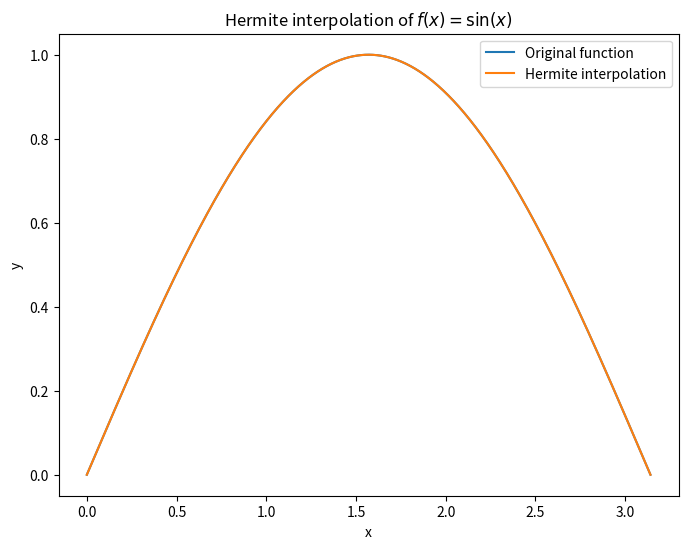

Source code (Python): (Note: this script raises an exception after producing the figure.)

def divided_differences(nodes, values):
    ### input: list of nodes [x0, x1, ..., xn] length n+1 & list of values [f(x0), f(x1), ..., f(xn)] length n+1
    ### Output: list of divided differences [f[x0], f[x0, x1], ..., f[x0, x1, ..., xn]] length n+1
    dd = values.copy()

    result = [dd[0]]

    for k in range(1, len(nodes)):
        for i in range(len(nodes) - k):
            dd[i] = (dd[i + 1] - dd[i]) / (nodes[i + k] - nodes[i])

        result.append(dd[0])

    return result

    

def lagrange_interpolation(x_values: list, y_values: list, x: int):
    """
    Computes the Lagrange interpolation polynomial at the point x.

    x_values: list of interpolation nodes, e.g. [0, 1, 2]
    y_values: list of function values, e.g. [1, 3, 2]
    x: the point where we want to evaluate the polynomial
    """
    n = len(x_values)
    result = 0

    for i in range(n):
        # Start computing L_i(x)
        L_i = 1

        for j in range(n):
            if j != i:
                L_i = L_i * (x - x_values[j]) / (x_values[i] - x_values[j])

        # Add y_i * L_i(x) to the result
        result = result + y_values[i] * L_i

    return result

def newton_coefficients(x_values, y_values):
    """
    Computes the Newton divided difference coefficients.

    x_values: interpolation nodes
    y_values: function values

    returns: list of Newton coefficients
    """

    n = len(x_values)

    # Start with a copy of y_values
    coefficients = y_values.copy()

    # Compute divided differences
    for k in range(1, n):
        for i in range(n - 1, k - 1, -1):
            numerator = coefficients[i] - coefficients[i - 1]
            denominator = x_values[i] - x_values[i - k]
            coefficients[i] = numerator / denominator

    return coefficients

def newton_interpolation(x_values, y_values, x):
    """
    Evaluates the Newton interpolation polynomial at x.
    """

    coefficients = newton_coefficients(x_values, y_values)

    n = len(x_values)

    # Start with the highest coefficient
    result = coefficients[n - 1]

    # Nested multiplication
    for i in range(n - 2, -1, -1):
        result = result * (x - x_values[i]) + coefficients[i]

    return result

def neville_interpolation(x_values, y_values, x):
    """
    Evaluates the interpolation polynomial at x using Neville's algorithm.
    """

    n = len(x_values)

    # Start with the y-values
    p = y_values.copy()

    # Build Neville table in-place
    for k in range(1, n):
        for i in range(n - k):
            left = (x_values[i + k] - x) * p[i]
            right = (x - x_values[i]) * p[i + 1]
            denominator = x_values[i + k] - x_values[i]

            p[i] = (left + right) / denominator

    return p[0]

import numpy as np 
import matplotlib.pyplot as plt

def f(x): #our function 
    return np.sin(x)

def df(x): #our derivative 
    return np.cos(x)

def lagrange_basis(k, x_grid, x):
    """
    Computes the k-th Lagrange basis polynomial l_k(x).
    """
    result = 1.0

    for j in range(len(x_grid)):
        if j != k:
            result *= (x - x_grid[j]) / (x_grid[k] - x_grid[j])

    return result

def lagrange_basis_derivative_at_node(k, x_grid):
    """
    Computes l_i'(x_i).
    Formula: l_i'(x_k) = sum_{j != i} 1 / (x_i - x_j)
    """
    result = 0.0

    for j in range(len(x_grid)):
        if j != k:
            result += 1 / (x_grid[k] - x_grid[j])

    return result


def HermiteInterpolationFormula(x_grid, y_grid, dy_grid, x_eval):
    """
    Inputs:
        x_grid  = interpolation nodes x_k
        y_grid  = function values f(x_k)
        dy_grid = derivative values f'(x_k)
        x_eval  = points where we evaluate the Hermite polynomial
    """

    hermite_values = []

    for x in x_eval:
        H = 0.0

        for k in range(len(x_grid)):
            x_k = x_grid[k]

            # Lagrange basis l_k(x)
            l_k = lagrange_basis(k, x_grid, x)

            # Derivative l_k'(x_k)
            dl_k = lagrange_basis_derivative_at_node(k, x_grid)

            # Hermite basis functions
            A = (1 - 2 * (x - x_k) * dl_k) * l_k**2
            B = (x - x_k) * l_k**2

            # Add contribution from f(x_k) and f'(x_k)
            H += y_grid[k] * A + dy_grid[k] * B

        hermite_values.append(H)

    return np.array(hermite_values)


#PLOTTING 
a = 0
b = np.pi

n = 4

x_grid = np.linspace(a, b, n + 1)
y_grid = f(x_grid)
dy_grid = df(x_grid)

x_eval = np.linspace(a, b, 1000)
y_true_values = f(x_eval)

hermite_values = HermiteInterpolationFormula(x_grid, y_grid, dy_grid, x_eval)

plt.figure(figsize=(8, 6))
plt.plot(x_eval, y_true_values, label="Original function")
plt.plot(x_eval, hermite_values, label="Hermite interpolation")
plt.xlabel("x")
plt.ylabel("y")
plt.title(r"Hermite interpolation of $f(x)=\sin(x)$")
plt.legend()
plt.show()



import numpy as np 
import matplotlib.pyplot as plt
a = 0
b = 1

n_list = [2, 4, 8, 12, 16, 20]
x_eval = np.linspace(a, b, 1000)
y_true_values = f(x_eval) #the function with x 

errors_list = []

plt.figure(figsize=(8, 6))

for n in n_list:
    x_grid = np.linspace(a, b, n + 1)
    y_grid = f(x_grid)

    lagrange_values = LagrangeInterpolation(x_grid, y_grid, x_eval) #SAME FOR NEWTON AND NEVILLE 

    error = np.max(np.abs(y_true_values - lagrange_values))
    errors_list.append(error)

    plt.plot(x_eval, lagrange_values, label=f"n={n}")

plt.xlabel("x")
plt.ylabel("y")
plt.title(r"Lagrange interpolation of $f(x)=x^{1/4}$ on $[0,1]$")
plt.legend()
plt.show()


errors_array = np.array(errors_list)
n_array = np.array(n_list)

plt.figure(figsize=(8, 6))
plt.loglog(n_array, errors_array, "o-", label="Interpolation error")
plt.xlabel("n")
plt.ylabel("Maximum error")
plt.title("Log-log plot of Lagrange interpolation error")
plt.legend()
plt.show()

errors_array = np.array(errors_list)
n_array = np.array(n_list)
# We assume error ~ C * n^(-p)

# FORMULA OF THE ERROR ESTIMATE = log(e_old / e_new) / log(n_new / n_old)
p_values = []

for k in range(len(n_array) - 1):
    e_old = errors_array[k]
    e_new = errors_array[k + 1]

    n_old = n_array[k]
    n_new = n_array[k + 1]

    p_k = np.log(e_old / e_new) / np.log(n_new / n_old)
    p_values.append(p_k)

p_values = np.array(p_values)

# Use the last observed convergence rate as estimate
p_estimated = p_values[-1]

reference = errors_array[-1] * (n_array / n_array[-1])**(-p_estimated)

print("Observed convergence rates:")
for k in range(len(p_values)):
    print(f"from n={n_array[k]} to n={n_array[k+1]}: p ≈ {p_values[k]:.4f}")

print(f"Estimated convergence speed: algebraic with p = {p_estimated:.4f}")

plt.figure(figsize=(8, 6))
plt.loglog(n_array, errors_array, "o-", label="Interpolation error")
plt.loglog(n_array, reference, "--", label=fr"Reference slope $n^{{-{p_estimated:.2f}}}$")
plt.xlabel("n")
plt.ylabel("Maximum error")
plt.title("Log-log plot of interpolation error")
plt.legend()
plt.show()

errors_array = np.array(errors_list)
n_array = np.array(n_list)

# Manual exponential convergence estimate
# FORMULA USED =  C * exp(-alpha * n)

alpha_values = []

for k in range(len(n_array) - 1):
    e_old = errors_array[k]
    e_new = errors_array[k + 1]

    n_old = n_array[k]
    n_new = n_array[k + 1]

    alpha_k = np.log(e_old / e_new) / (n_new - n_old)
    alpha_values.append(alpha_k)

alpha_values = np.array(alpha_values)

# Use the last observed rate as estimate
alpha_estimated = alpha_values[-1]

# Equivalent rho value: error ~ C * rho^(-n)
rho_estimated = np.exp(alpha_estimated)

reference = errors_array[-1] * np.exp(-alpha_estimated * (n_array - n_array[-1]))

print("Observed exponential convergence rates:")
for k in range(len(alpha_values)):
    print(
        f"from n={n_array[k]} to n={n_array[k+1]}: "
        f"alpha ≈ {alpha_values[k]:.4f}, rho ≈ {np.exp(alpha_values[k]):.4f}"
    )

print(f"Estimated exponential convergence speed: alpha = {alpha_estimated:.4f}")
print(f"Equivalent form: error ~ C * rho^(-n), with rho = {rho_estimated:.4f}")
plt.figure(figsize=(8, 6))
plt.semilogy(n_array, errors_array, "o-", label="Interpolation error")
plt.semilogy(n_array, reference, "--", label=fr"Reference $e^{{-{alpha_estimated:.2f}n}}$")
plt.xlabel("n")
plt.ylabel("Maximum error")
plt.title("Semilog plot of interpolation error")
plt.legend()
plt.show()

import numpy as np
import matplotlib.pyplot as plt
a = 0 # OUR INTERVAL 
b = 1 

x_eval = np.linspace(a, b, 10001)
y_true_values = x_eval**(1/4) # OUR FUNCTION 

def LinearSplines(set_ordered_gridpoints, values_at_gridpoints, set_evaluationpoints):
    x_grid = set_ordered_gridpoints
    y_grid = values_at_gridpoints
    x_eval = set_evaluationpoints
    splinevalues = []

#finding the interval where x lies 
    for x in x_eval:
        if x <= x_grid[0]:
            i = 0
        elif x >= x_grid[-1]:
            i = len(x_grid) - 2
        else:
            i = 0
            for j in range(len(x_grid) - 1):
                if x_grid[j] <= x <= x_grid[j + 1]:
                    i = j
                    break
#setting left and right x, y from the point for the formula 
        x_left, x_right = x_grid[i], x_grid[i+1]
        y_left, y_right = y_grid[i], y_grid[i+1]
#hat basis function 
        b_left = (x_right - x) / (x_right - x_left)
        b_right = (x - x_left) / (x_right - x_left)

        y_interpolated = y_left * b_left + y_right * b_right # Σf(x_i) * b_i(x) the formula 
        splinevalues.append(y_interpolated)

    return np.array(splinevalues)

plt.figure(figsize=(12, 8))
plt.plot(x_eval, y_true_values, label=r'$f(x)=x^{1/4}$', linewidth=2)

errors_list = []
power = range(2, 11)
n_list = [2**k for k in power]
for n in n_list:
    x_grid = np.linspace(a, b, n + 1)
    y_grid = x_grid**(1/4)

    linear_values = LinearSplines(x_grid, y_grid, x_eval)  #our interpolation 
    error = np.max(np.abs(y_true_values - linear_values)) #error formula 

    errors_list.append(error) 

    plt.plot(x_eval, linear_values, label=f'n={n}')

plt.xlabel("x")
plt.ylabel("y")
plt.title("Linear spline interpolation of $f(x)=x^{1/4}$ on [0,1]")
plt.legend()
plt.show()


errors_array = np.array(errors_list)
reference = errors_array[-1] * (n_list[-1] / np.array(n_list))**2 #TAKING THE LAST POINT  

plt.figure(figsize=(8, 6))
plt.loglog(n_list, errors_array, label='Interpolation error')
plt.loglog(n_list, reference, label=r'Reference slope $n^{-1/4}$')
plt.xlabel('n')
plt.ylabel('Maximum error')
plt.title('Log-log plot of interpolation error')
plt.legend()
plt.show()

print("Convegrence speed of the errors is algebraic with m= 2")

def piecewise_constant_approximation(set_ordered_gridpoints, set_evaluationpoints ):
    x_grid = set_ordered_gridpoints #nodes
    x_eval = set_evaluationpoints #evaluation points 
    approximation=[]
    
     # x_grid looks like [x0, x1, ... x{n-1}]
    for x in x_eval: #go through every values of x we want to interpolate
        if x <= x_grid[0]:  # if x is smaller or equal to the 1st grid point
            i = 0           #interval index is 0, we use the 1st interval [x_grid[0], x_grid[1]]
        elif x >= x_grid[-1]:  # if x is greater or equal to the last grid point
            i = len(x_grid) - 2 #since indeces are from 0 to n-1 the last interval is [x_{n-2}, x_{n-1}] 
        else: #now points inside of the domain 
            i = 0 #will be overwritten 
            for j in range(len(x_grid) - 1): 
                if x_grid[j] <= x <= x_grid[j + 1]: #check if x is inside
                    i = j #gives the index for the interval 
                    break
        x_left, x_right= x_grid[i], x_grid[i+1] #interval where x lies 
        y_interpolated= (4/3)*((x_right**(3/4) - x_left**(3/4))/(x_right-x_left)) #OVERALL CELL AVERAGE (comes from integral over the interval)
        approximation.append(y_interpolated)
        
    return approximation  

#PLOT 
f_opt= piecewise_constant_approximation(x_grid, x_eval)


plt.figure(figsize=(12, 8))
plt.plot(x_eval, y_true_values, label=r"$f(x)=x^{-1/4}$")
plt.step(x_eval, f_opt, label=r"$f_{\mathrm{opt}}$")

plt.xlabel("x grid ")
plt.ylabel("y grid")
plt.title(" f_optimal")
plt.legend()
plt.show()


def divided_differences_coefficients(x_nodes, y_nodes):
    """
    Computes Newton divided difference coefficients.
    """


    x_nodes = np.array(x_nodes, dtype=float)
    coeffs = np.array(y_nodes, dtype=float)

    n = len(x_nodes)

    for level in range(1, n):
        for i in range(n - 1, level - 1, -1):
            coeffs[i] = (coeffs[i] - coeffs[i - 1]) / (x_nodes[i] - x_nodes[i - level])

    return coeffs

def general_derivative_approximation(f, x_nodes):
    """
    Approximates f'(x0), where x0 = x_nodes[0]
    Uses the general formula from Theorem 2.17.
    """

    x_nodes = np.array(x_nodes, dtype=float)
    y_nodes = f(x_nodes)

    coeffs = divided_differences_coefficients(x_nodes, y_nodes)

    x0 = x_nodes[0]

    derivative_approx = 0.0

    product = 1.0

    for k in range(1, len(x_nodes)):
        derivative_approx += product * coeffs[k]

        # Update product:
        # after k=1, product becomes (x0 - x1)
        # after k=2, product becomes (x0 - x1)(x0 - x2)
        product *= (x0 - x_nodes[k])

    return derivative_approx

def forward_difference(f, x0, h):

    return (f(x0 + h) - f(x0)) / h

def central_difference(f, x0, h):

    return (f(x0 + h) - f(x0 - h)) / (2 * h)

def forward_difference_3point(f, x0, h):
    
    return (-3 * f(x0) + 4 * f(x0 + h) - f(x0 + 2*h)) / (2 * h)

import numpy as np 
np.eye(n)  


np.outer(A, A)
